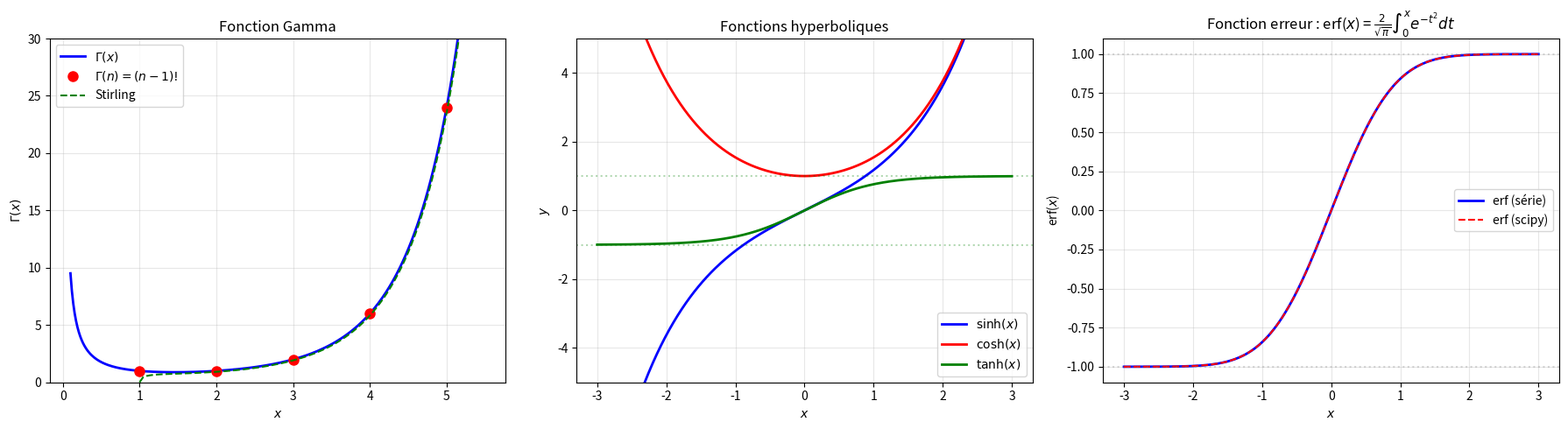

Source code (Python):
"""
special_functions.py
====================

Fonctions spéciales : Gamma, Beta, hyperboliques, et identités.

Couvre :
    - Fonction Gamma : Γ(n) = (n-1)! et Γ(x) = ∫₀^∞ t^{x-1} e^{-t} dt
    - Fonction Beta : B(a,b) = Γ(a)Γ(b)/Γ(a+b)
    - Fonctions hyperboliques : sinh, cosh, tanh et leurs inverses
    - Identités remarquables (vérification numérique)
    - Fonction erreur : erf(x) = 2/√π ∫₀^x e^{-t²} dt

Auteur : Emmanuel Nanan — TH Nürnberg, AMP
"""

from __future__ import annotations

from math import factorial, gamma as math_gamma

import numpy as np
from scipy import integrate, special
import matplotlib.pyplot as plt


# ======================================================================
#  1. Fonction Gamma
# ======================================================================

def gamma_integrale(x: float) -> float:
    """Γ(x) = ∫₀^∞ t^{x-1} e^{-t} dt (from-scratch par quadrature)."""
    if x <= 0:
        raise ValueError("Γ(x) non définie pour x ≤ 0 entier.")
    val, _ = integrate.quad(lambda t: t**(x-1) * np.exp(-t), 0, 200)
    return val


def gamma_stirling(n: float) -> float:
    """Approximation de Stirling : Γ(n+1) ≈ √(2πn) · (n/e)^n."""
    return np.sqrt(2 * np.pi * n) * (n / np.e)**n


def verifier_gamma_proprietes() -> None:
    """Vérifie Γ(n) = (n-1)! et Γ(x+1) = xΓ(x)."""
    print("  Γ(n) = (n-1)! :")
    for n in range(1, 8):
        g = gamma_integrale(n)
        print(f"    Γ({n}) = {g:.6f}, {n-1}! = {factorial(n-1)}")

    print(f"\n  Γ(x+1) = x·Γ(x) :")
    for x in [0.5, 1.5, 2.7, 3.14]:
        lhs = gamma_integrale(x + 1)
        rhs = x * gamma_integrale(x)
        print(f"    Γ({x+1:.2f}) = {lhs:.6f}, {x:.2f}·Γ({x:.2f}) = {rhs:.6f}, "
              f"err = {abs(lhs-rhs):.2e}")

    print(f"\n  Γ(1/2) = √π :")
    g_half = gamma_integrale(0.5)
    print(f"    Γ(0.5) = {g_half:.10f}, √π = {np.sqrt(np.pi):.10f}")


# ======================================================================
#  2. Fonction Beta
# ======================================================================

def beta_integrale(a: float, b: float) -> float:
    """B(a,b) = ∫₀¹ t^{a-1}(1-t)^{b-1} dt."""
    val, _ = integrate.quad(lambda t: t**(a-1) * (1-t)**(b-1), 0, 1)
    return val


def beta_par_gamma(a: float, b: float) -> float:
    """B(a,b) = Γ(a)Γ(b)/Γ(a+b)."""
    return math_gamma(a) * math_gamma(b) / math_gamma(a + b)


# ======================================================================
#  3. Fonctions hyperboliques
# ======================================================================

def sinh_scratch(x: float) -> float:
    """sinh(x) = (e^x - e^{-x}) / 2."""
    return (np.exp(x) - np.exp(-x)) / 2


def cosh_scratch(x: float) -> float:
    """cosh(x) = (e^x + e^{-x}) / 2."""
    return (np.exp(x) + np.exp(-x)) / 2


def tanh_scratch(x: float) -> float:
    """tanh(x) = sinh(x) / cosh(x)."""
    return sinh_scratch(x) / cosh_scratch(x)


def verifier_identites_hyperboliques(x: float) -> None:
    """Vérifie les identités fondamentales."""
    print(f"  x = {x} :")
    # cosh² - sinh² = 1
    lhs = cosh_scratch(x)**2 - sinh_scratch(x)**2
    print(f"    cosh²(x) - sinh²(x) = {lhs:.15f} = 1 ✓")

    # d/dx sinh = cosh
    h = 1e-7
    dsinh = (sinh_scratch(x+h) - sinh_scratch(x-h)) / (2*h)
    print(f"    sinh'(x) = {dsinh:.10f}, cosh(x) = {cosh_scratch(x):.10f} ✓")

    # d/dx cosh = sinh
    dcosh = (cosh_scratch(x+h) - cosh_scratch(x-h)) / (2*h)
    print(f"    cosh'(x) = {dcosh:.10f}, sinh(x) = {sinh_scratch(x):.10f} ✓")


# ======================================================================
#  4. Fonction erreur
# ======================================================================

def erf_scratch(x: float, n_terms: int = 50) -> float:
    """
    erf(x) = (2/√π) ∫₀^x e^{-t²} dt
           = (2/√π) Σ (-1)^n x^{2n+1} / (n!(2n+1)).
    """
    result = 0.0
    for n in range(n_terms):
        result += (-1)**n * x**(2*n+1) / (factorial(n) * (2*n+1))
    return 2 / np.sqrt(np.pi) * result


# ======================================================================
#  5. Tracés
# ======================================================================

def tracer_gamma(ax: plt.Axes | None = None) -> plt.Axes:
    if ax is None:
        _, ax = plt.subplots(figsize=(8, 5))

    x = np.linspace(0.1, 5.5, 300)
    y = [math_gamma(xi) for xi in x]
    ax.plot(x, y, "b-", linewidth=2, label="$\\Gamma(x)$")

    # Points entiers
    ns = np.arange(1, 6)
    ax.plot(ns, [factorial(n-1) for n in ns], "ro", markersize=8,
            label="$\\Gamma(n) = (n-1)!$")

    # Stirling
    x_st = np.linspace(1, 5.5, 100)
    ax.plot(x_st, [gamma_stirling(xi-1) for xi in x_st], "g--", linewidth=1.5,
            label="Stirling")

    ax.set_xlabel("$x$"); ax.set_ylabel("$\\Gamma(x)$")
    ax.set_title("Fonction Gamma")
    ax.set_ylim(0, 30)
    ax.legend(); ax.grid(True, alpha=0.3)
    return ax


def tracer_hyperboliques(ax: plt.Axes | None = None) -> plt.Axes:
    if ax is None:
        _, ax = plt.subplots(figsize=(8, 5))

    x = np.linspace(-3, 3, 300)
    ax.plot(x, np.sinh(x), "b-", linewidth=2, label="$\\sinh(x)$")
    ax.plot(x, np.cosh(x), "r-", linewidth=2, label="$\\cosh(x)$")
    ax.plot(x, np.tanh(x), "g-", linewidth=2, label="$\\tanh(x)$")
    ax.axhline(1, color="green", linestyle=":", alpha=0.3)
    ax.axhline(-1, color="green", linestyle=":", alpha=0.3)

    ax.set_xlabel("$x$"); ax.set_ylabel("$y$")
    ax.set_title("Fonctions hyperboliques")
    ax.set_ylim(-5, 5)
    ax.legend(); ax.grid(True, alpha=0.3)
    return ax


def tracer_erf(ax: plt.Axes | None = None) -> plt.Axes:
    if ax is None:
        _, ax = plt.subplots(figsize=(8, 5))

    x = np.linspace(-3, 3, 300)
    ax.plot(x, [erf_scratch(xi) for xi in x], "b-", linewidth=2, label="erf (série)")
    ax.plot(x, special.erf(x), "r--", linewidth=1.5, label="erf (scipy)")
    ax.axhline(1, color="grey", linestyle=":", alpha=0.3)
    ax.axhline(-1, color="grey", linestyle=":", alpha=0.3)

    ax.set_xlabel("$x$"); ax.set_ylabel("erf($x$)")
    ax.set_title("Fonction erreur : erf($x$) = $\\frac{2}{\\sqrt{\\pi}} \\int_0^x e^{-t^2} dt$")
    ax.legend(); ax.grid(True, alpha=0.3)
    return ax


if __name__ == "__main__":
    print("=== Fonction Gamma ===\n")
    verifier_gamma_proprietes()

    print(f"\n=== Stirling ===\n")
    for n in [5, 10, 20, 50]:
        exact = factorial(n)
        stirling = gamma_stirling(n)
        err = abs(stirling - exact) / exact
        print(f"  {n}! = {exact:.4e}, Stirling = {stirling:.4e}, err_rel = {err:.4f}")

    print(f"\n=== Fonction Beta ===\n")
    for a, b in [(2, 3), (0.5, 0.5), (1, 1)]:
        bi = beta_integrale(a, b)
        bg = beta_par_gamma(a, b)
        print(f"  B({a},{b}) : intégrale = {bi:.8f}, Γ = {bg:.8f}, err = {abs(bi-bg):.2e}")
    print(f"  B(1/2,1/2) = π = {np.pi:.6f} ✓")

    print(f"\n=== Fonctions hyperboliques ===\n")
    verifier_identites_hyperboliques(1.5)

    print(f"\n=== Fonction erreur ===\n")
    for x in [0.5, 1.0, 2.0, 3.0]:
        mine = erf_scratch(x)
        ref = float(special.erf(x))
        print(f"  erf({x}) = {mine:.10f} (scipy: {ref:.10f}, err = {abs(mine-ref):.2e})")

    fig, axes = plt.subplots(1, 3, figsize=(18, 5))
    tracer_gamma(ax=axes[0])
    tracer_hyperboliques(ax=axes[1])
    tracer_erf(ax=axes[2])
    plt.tight_layout()
    plt.savefig("special_functions_demo.png", dpi=120)
    print("\nFigure sauvegardée.")
